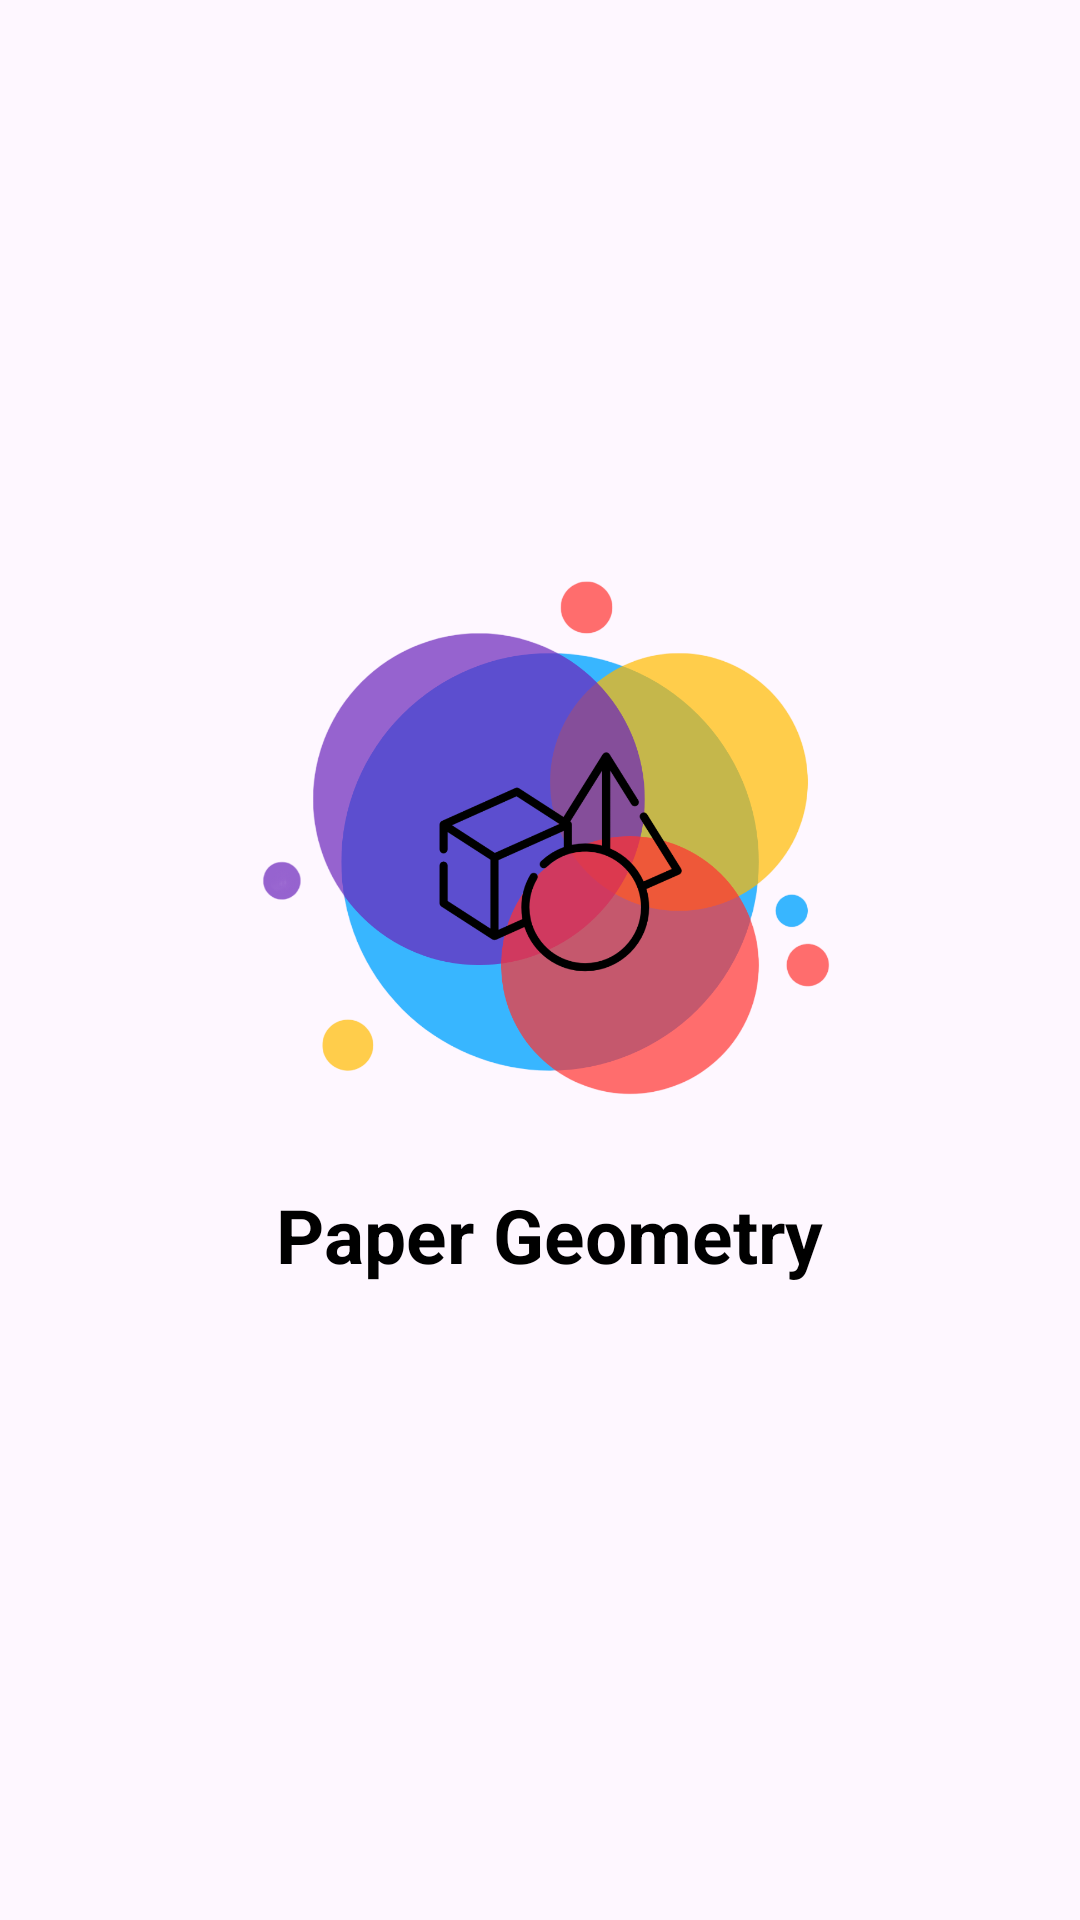

Here is an Android app screen rendered from its layout file. Give the layout XML and the strings, colors and styles it references.
<!-- AndroidManifest.xml: application theme Theme.SplashScreem -->
<!-- res/layout/activity_splashscreem.xml -->
<?xml version="1.0" encoding="utf-8"?>

<androidx.constraintlayout.widget.ConstraintLayout xmlns:android="http://schemas.android.com/apk/res/android"
    xmlns:app="http://schemas.android.com/apk/res-auto"
    xmlns:tools="http://schemas.android.com/tools"
    android:id="@+id/main"
    android:layout_width="match_parent"
    android:layout_height="match_parent"
    tools:context=".SplashscreemActivity">

    <ImageView
        android:id="@+id/imageView"
        android:layout_width="200dp"
        android:layout_height="200dp"
        app:layout_constraintBottom_toBottomOf="parent"
        app:layout_constraintEnd_toEndOf="parent"
        app:layout_constraintHorizontal_bias="0.52"
        app:layout_constraintStart_toStartOf="parent"
        app:layout_constraintTop_toTopOf="parent"
        app:layout_constraintVertical_bias="0.42000002"
        app:srcCompat="@drawable/splash" />

    <TextView
        android:id="@+id/textView"
        android:layout_width="wrap_content"
        android:layout_height="wrap_content"
        android:layout_marginTop="10dp"
        android:text="Paper Geometry"
        android:textColor="@color/black"
        android:textSize="25sp"
        android:textStyle="bold"
        app:layout_constraintEnd_toEndOf="@+id/imageView"
        app:layout_constraintStart_toStartOf="@+id/imageView"
        app:layout_constraintTop_toBottomOf="@+id/imageView" />
</androidx.constraintlayout.widget.ConstraintLayout>
<!-- resources referenced by this layout -->
<resources>
  <!-- drawable splash: png bitmap (drawable, 152841 bytes) -->
  <style name="Theme.SplashScreem" parent="Base.Theme.SplashScreem" />
  <style name="Base.Theme.SplashScreem" parent="Theme.Material3.DayNight.NoActionBar">
          
          
          <item name="windowActionBar">false</item>
          <item name="windowNoTitle">true</item>
      </style>
  <!-- not gathered from this repository: default colours our renderer supplied (Android Studio template values) -->
  <color name="black">#FF000000</color>
</resources>
